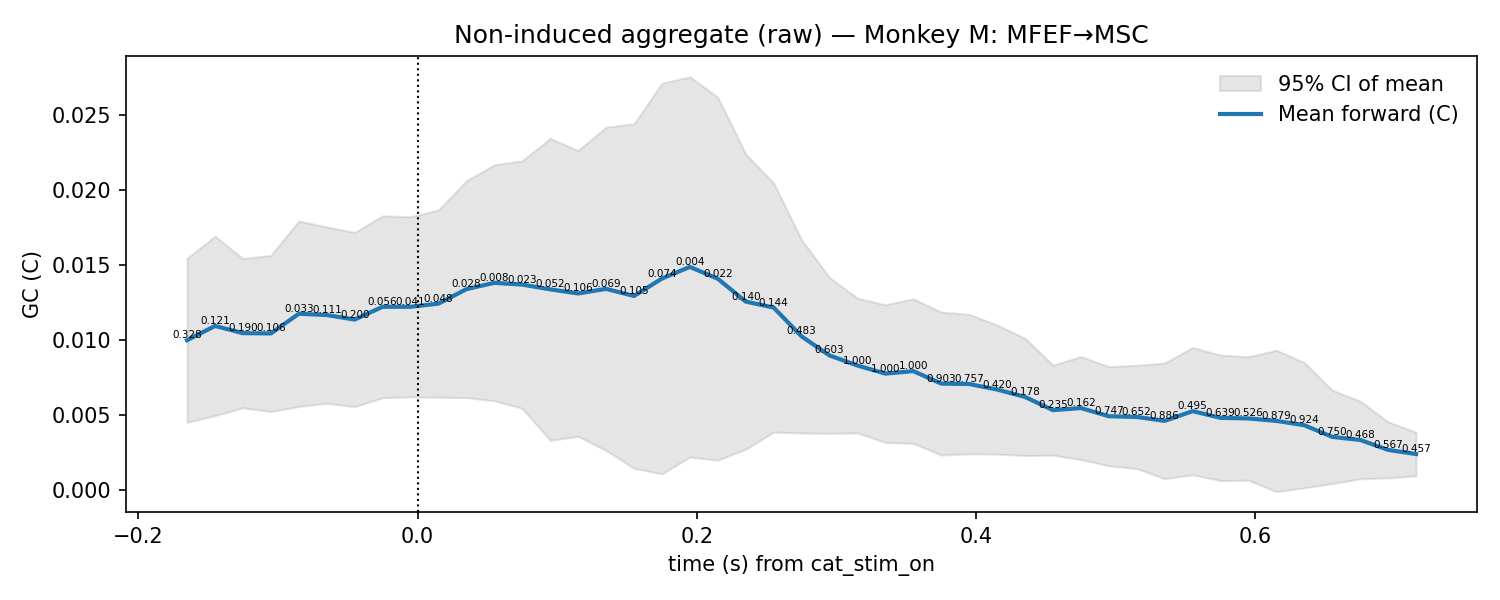

Data behind this chart, as committed beside it:
t, mu, lo, hi, p_stouffer, sig_fdr, n_sessions
-0.165, 0.01001, 0.004538, 0.01548, 0.3275, 0, 7.0
-0.145, 0.01096, 0.004984, 0.01694, 0.1213, 0, 7.0
-0.125, 0.01048, 0.005509, 0.01545, 0.19, 0, 7.0
-0.105, 0.01046, 0.005255, 0.01567, 0.1057, 0, 7.0
-0.085, 0.01177, 0.005593, 0.01795, 0.03337, 0, 7.0
-0.065, 0.01169, 0.005809, 0.01756, 0.1112, 0, 7.0
-0.045, 0.01139, 0.005585, 0.01719, 0.1996, 0, 7.0
-0.025, 0.01224, 0.006175, 0.0183, 0.05644, 0, 7.0
-0.005, 0.01224, 0.006236, 0.01824, 0.04141, 0, 7.0
0.015, 0.01245, 0.006205, 0.01869, 0.04829, 0, 7.0
0.035, 0.01341, 0.00619, 0.02064, 0.02819, 0, 7.0
0.055, 0.01383, 0.005972, 0.0217, 0.008208, 0, 7.0
0.075, 0.01371, 0.00546, 0.02197, 0.02261, 0, 7.0
0.095, 0.0134, 0.00334, 0.02346, 0.05223, 0, 7.0
0.115, 0.01313, 0.003601, 0.02265, 0.1064, 0, 7.0
0.135, 0.01343, 0.002658, 0.0242, 0.06863, 0, 7.0
0.155, 0.01296, 0.00148, 0.02443, 0.105, 0, 7.0
0.175, 0.01412, 0.001104, 0.02713, 0.07394, 0, 7.0
0.195, 0.01489, 0.002225, 0.02756, 0.004118, 0, 7.0
0.215, 0.01411, 0.002016, 0.0262, 0.02229, 0, 7.0
0.235, 0.01258, 0.002745, 0.02242, 0.1403, 0, 7.0
0.255, 0.01219, 0.003889, 0.02048, 0.1436, 0, 7.0
0.275, 0.01027, 0.003828, 0.0167, 0.483, 0, 7.0
0.295, 0.008995, 0.003804, 0.01419, 0.603, 0, 7.0
0.315, 0.008323, 0.003833, 0.01281, 1.0, 0, 7.0
0.335, 0.007787, 0.003199, 0.01237, 1.0, 0, 7.0
0.355, 0.007952, 0.003137, 0.01277, 1.0, 0, 7.0
0.375, 0.007119, 0.002357, 0.01188, 0.9033, 0, 7.0
0.395, 0.007092, 0.002445, 0.01174, 0.7566, 0, 7.0
0.415, 0.006724, 0.002419, 0.01103, 0.4205, 0, 7.0
0.435, 0.006231, 0.002325, 0.01014, 0.1784, 0, 7.0
0.455, 0.00535, 0.002345, 0.008355, 0.2353, 0, 7.0
0.475, 0.005491, 0.00206, 0.008922, 0.1624, 0, 7.0
0.495, 0.004945, 0.001641, 0.008249, 0.7471, 0, 7.0
0.515, 0.004898, 0.001453, 0.008344, 0.6525, 0, 7.0
0.535, 0.004636, 0.0007839, 0.008487, 0.8858, 0, 7.0
0.555, 0.005285, 0.001042, 0.009527, 0.4954, 0, 7.0
0.575, 0.004836, 0.0006552, 0.009017, 0.6391, 0, 7.0
0.595, 0.004798, 0.0006837, 0.008913, 0.5259, 0, 7.0
0.615, 0.004634, -7.81494579439098e-05, 0.009347, 0.8789, 0, 7.0
0.635, 0.004345, 0.0001733, 0.008517, 0.9244, 0, 7.0
0.655, 0.003569, 0.0004565, 0.006681, 0.7495, 0, 7.0
0.675, 0.003365, 0.0007773, 0.005953, 0.4683, 0, 7.0
0.695, 0.002702, 0.0008368, 0.004568, 0.5673, 0, 7.0
0.715, 0.002427, 0.0009712, 0.003882, 0.4573, 0, 7.0
